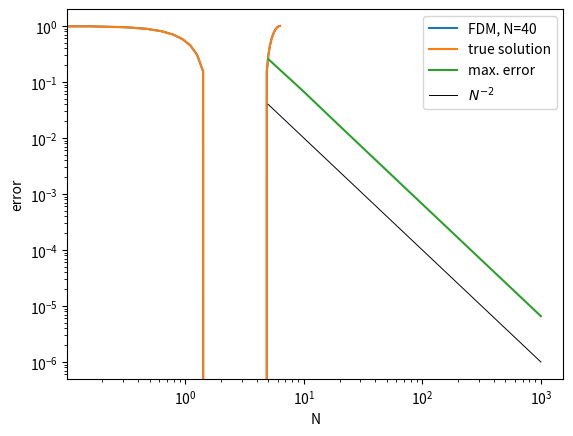

Write Python code to recreate this figure.
import numpy as np
from matplotlib import pyplot as plt

k_0 = 1


def fdm(N):
    mesh = np.linspace(0, 2*np.pi, num=N+1)
    h = 2*np.pi / N
    y = np.zeros(N+1)
    y[0], y[-1] = 1, 1
    y_unknowns = np.zeros(N-1)
    rhs = np.array(list(map(np.cos, mesh[1:-1])))
    rhs[0] = rhs[0] + k_0/(h*h) * y[0]
    rhs[-1] = rhs[-1] + k_0/(h*h) * y[-1]
    A = 1/(h*h) * (2 * np.eye(N-1) - np.eye(N-1, k=1) - np.eye(N-1, k=-1))
    y_unknowns = np.linalg.solve(A, rhs)
    y[1:-1] = y_unknowns
    return y


def solution():
    N = 40
    mesh = np.linspace(0, 2*np.pi, num=N+1)
    y = fdm(N)
    true_sol = np.array(list(map(lambda x: 1/k_0 * np.cos(x) + 1 - 1/k_0, mesh)))
    plt.plot(mesh, y, label="FDM, N=40")
    plt.plot(mesh, true_sol, label="true solution")
    plt.xlabel("x")
    plt.ylabel("u(x)")
    plt.legend()
    plt.show()


def error():
    ns = [5, 10, 20, 80, 100, 1000]
    errors = []
    for N in ns:
        mesh = np.linspace(0, 2 * np.pi, num=N + 1)
        y = fdm(N)
        error = y - np.array(list(map(lambda x: 1 / k_0 * np.cos(x) + 1 - 1 / k_0, mesh)))
        errors = errors + [np.linalg.norm(error, ord = np.inf)]

    plt.loglog(ns, errors, label="max. error")
    plt.loglog(ns, list(map(lambda x: x**(-2), ns)), linewidth=0.7, color="black", label="$N^{-2}$")
    plt.legend()
    plt.ylabel("error")
    plt.xlabel("N")
    plt.show()


solution()
error()
